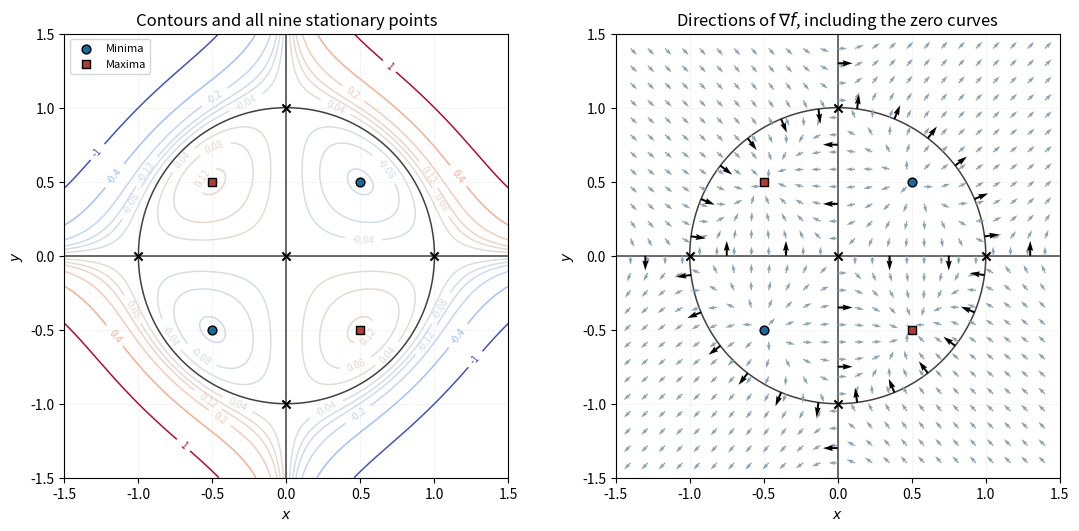

The script that saved this image: (Note: this script raises an exception after producing the figure.)
"""Generate this figure in cwd, normally the mirrored _media directory.
Tested with Python 3.14, NumPy 2.3.5 and Matplotlib 3.10.7.
Dependencies are declared in the repository pyproject.toml.
"""
from pathlib import Path
import matplotlib
matplotlib.use("Agg")
import matplotlib.pyplot as plt
import numpy as np

t = np.linspace(-1.5, 1.5, 601)
x, y = np.meshgrid(t, t)
f = x * y * (x*x + y*y - 1)
fig, axes = plt.subplots(1, 2, figsize=(11, 5.2), layout="constrained")
levels = [-1, -0.4, -0.2, -0.12, -0.08, -0.04, 0.04, 0.08, 0.12, 0.2, 0.4, 1]
lines = axes[0].contour(x, y, f, levels=levels, cmap="coolwarm", linewidths=1.05)
axes[0].clabel(lines, inline=True, fontsize=7, fmt="%g")
angles = np.linspace(0, 2*np.pi, 500)
for ax in axes:
    ax.axhline(0, color="0.25", linewidth=1.1)
    ax.axvline(0, color="0.25", linewidth=1.1)
    ax.plot(np.cos(angles), np.sin(angles), color="0.25", linewidth=1.1)
    ax.scatter([0, 1, -1, 0, 0], [0, 0, 0, 1, -1], marker="x", color="black", s=35, zorder=6)
    ax.scatter([0.5,-0.5], [0.5,-0.5], marker="o", color="#176b9c", edgecolors="black", s=40, zorder=6, label="Minima")
    ax.scatter([0.5,-0.5], [-0.5,0.5], marker="s", color="#b33b35", edgecolors="black", s=40, zorder=6, label="Maxima")
    ax.set(xlabel=r"$x$", ylabel=r"$y$", xlim=(-1.5,1.5), ylim=(-1.5,1.5))
    ax.set_aspect("equal")
    ax.grid(alpha=0.12)
g = np.linspace(-1.4, 1.4, 25)
gx, gy = np.meshgrid(g, g)
def gradient(x,y):
    return y*(3*x*x+y*y-1), x*(x*x+3*y*y-1)
def arrows(ax,x,y,color,scale,width):
    u,v = gradient(x,y)
    norm = np.hypot(u,v)
    mask = norm > 1e-10
    uu = np.divide(u,norm,out=np.zeros_like(u),where=mask)
    vv = np.divide(v,norm,out=np.zeros_like(v),where=mask)
    ax.quiver(x,y,uu,vv,angles="xy",scale_units="xy",scale=scale,width=width,color=color,zorder=4)
arrows(axes[1],gx,gy,"#8aa4b5",16,0.003)
phi = np.linspace(0,2*np.pi,24,endpoint=False)+np.pi/24
arrows(axes[1],np.cos(phi),np.sin(phi),"black",10,0.0045)
axis = np.array([-1.3,-0.75,-0.35,0.35,0.75,1.3])
arrows(axes[1],axis,np.zeros_like(axis),"black",10,0.0045)
arrows(axes[1],np.zeros_like(axis),axis,"black",10,0.0045)
axes[0].set_title("Contours and all nine stationary points")
axes[1].set_title(r"Directions of $\nabla f$, including the zero curves")
axes[0].legend(loc="upper left",fontsize=8)
fig.savefig(Path.cwd() / Path(__file__).with_suffix(".png").name, dpi=150, facecolor="white")
plt.close(fig)
